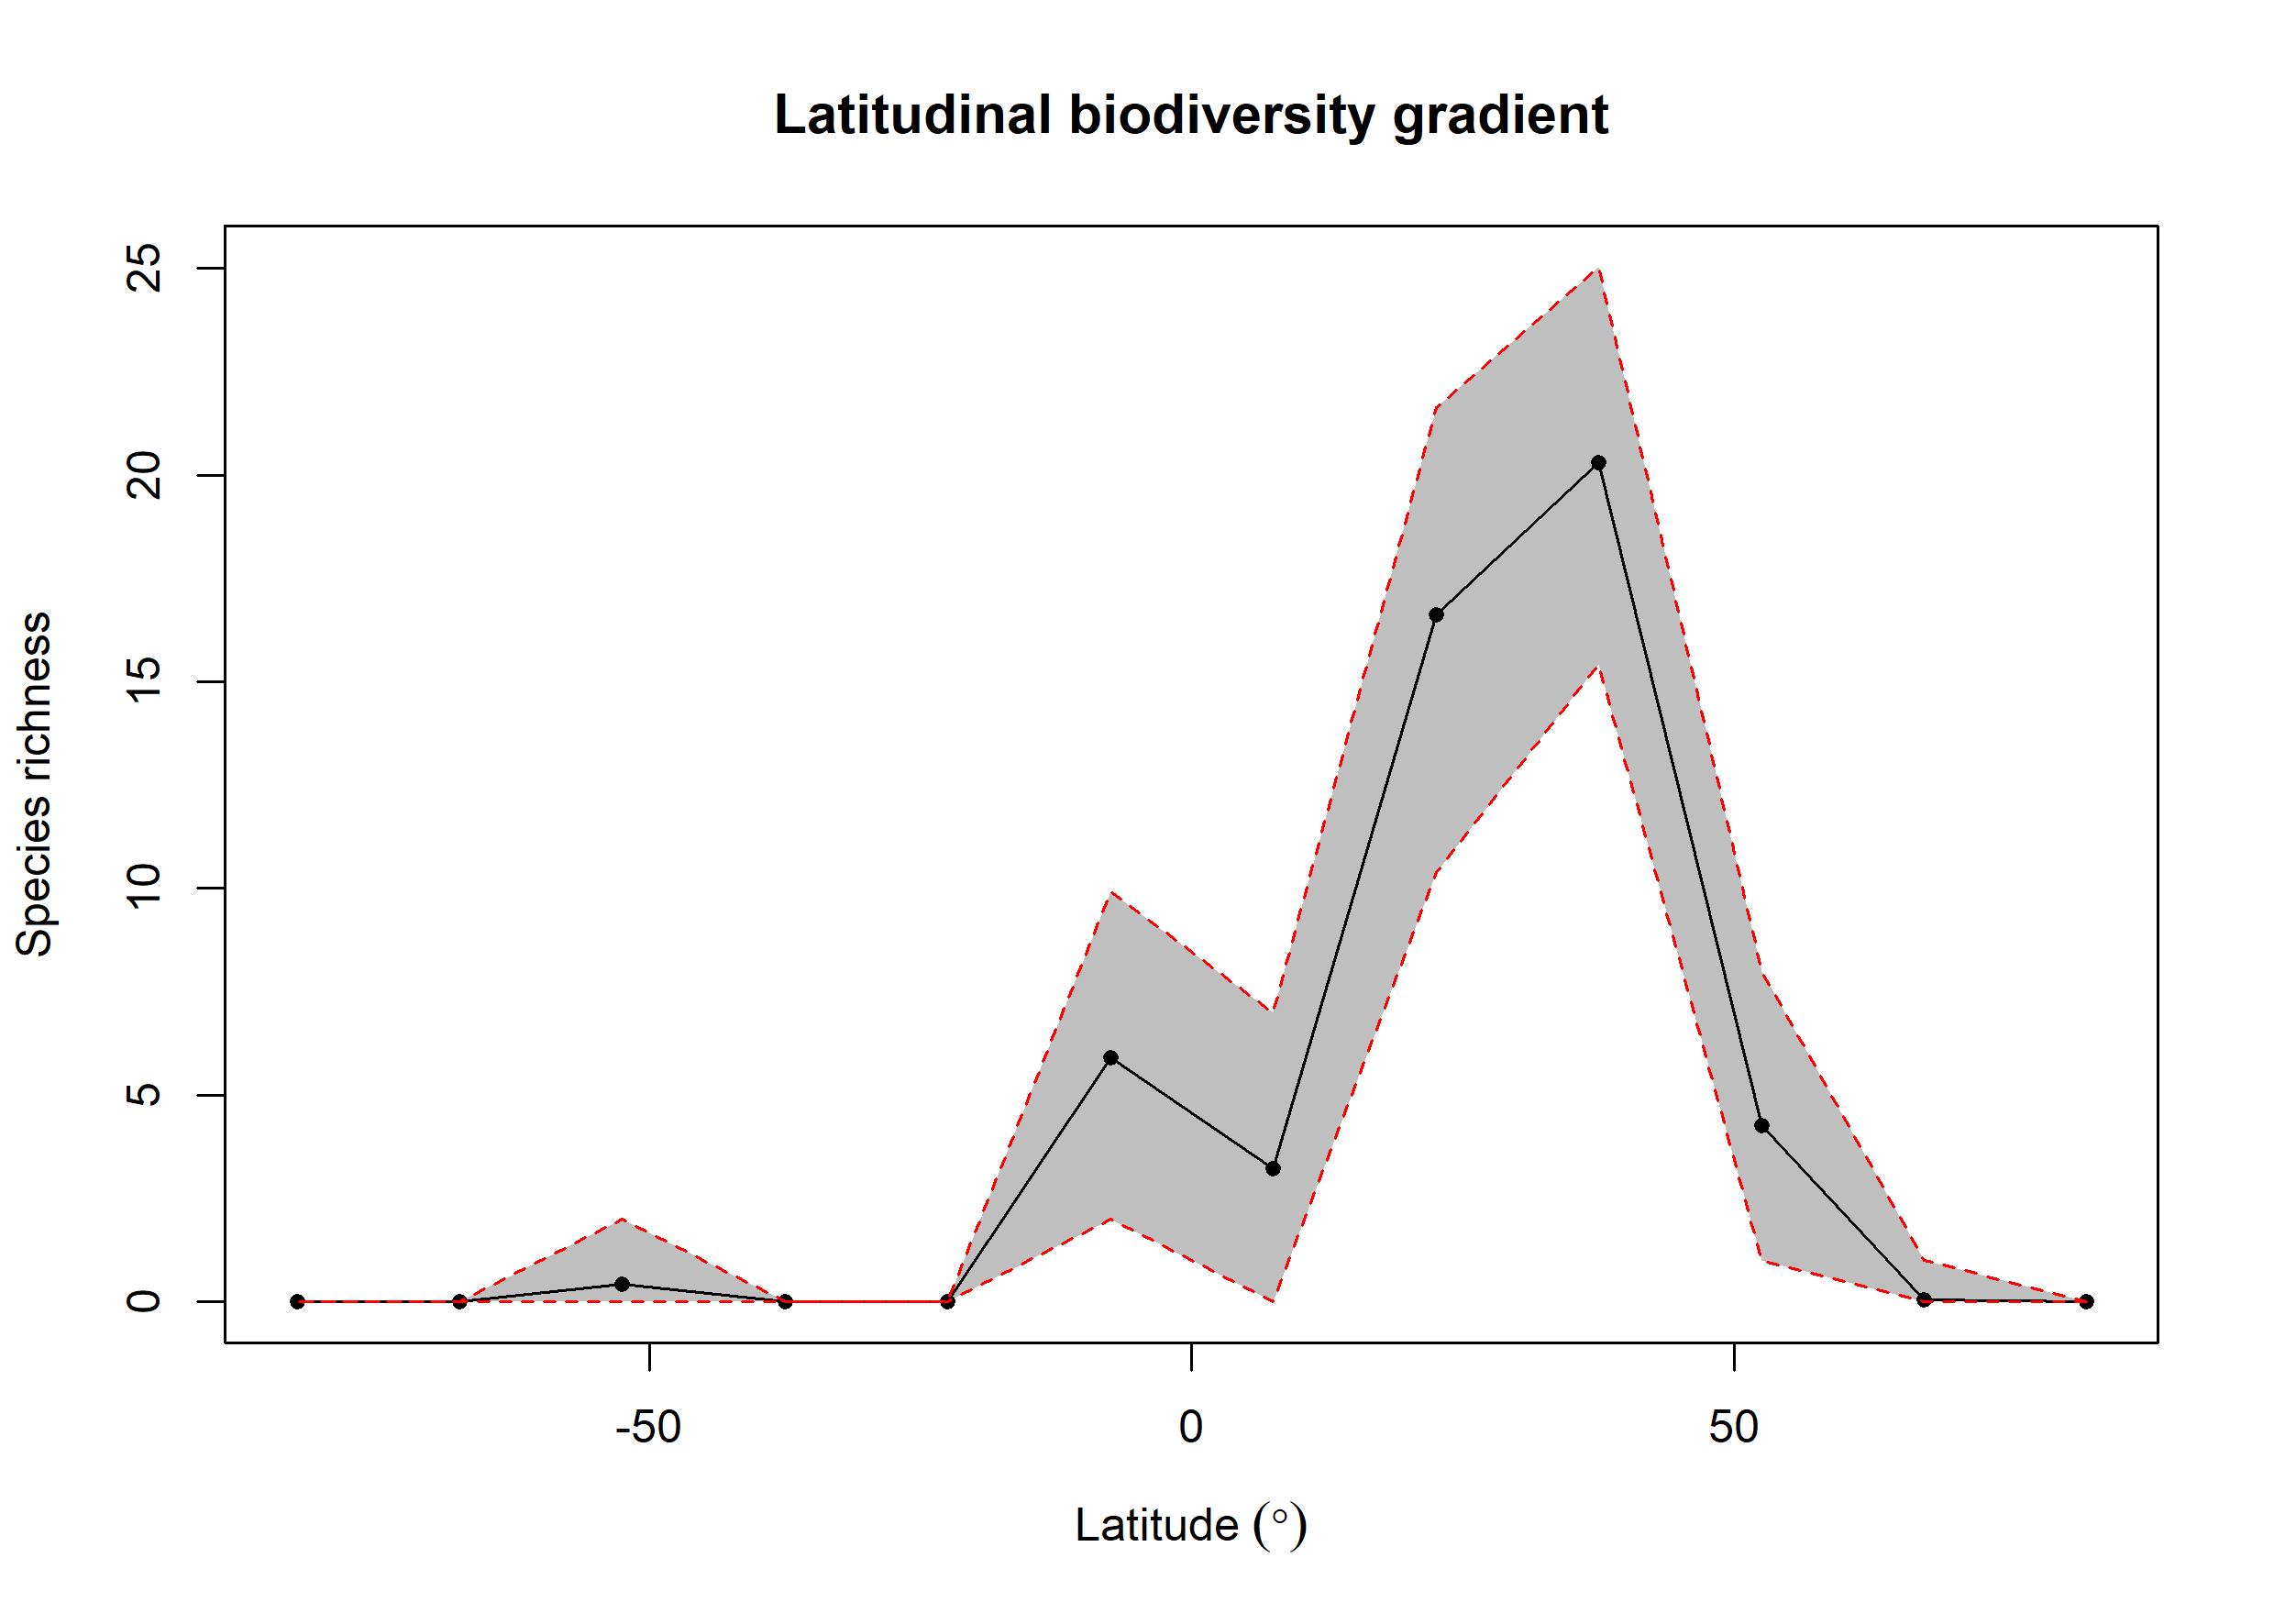

Values plotted in this chart, from the file beside it:
bin, max, min, mid, hemisphere, mean_richness, CI.Lower, CI.Upper
1, 90, 75, 82.5, N, NA, NA, NA
2, 75, 60, 67.5, N, 0.05, 0, 1
3, 60, 45, 52.5, N, 4.268, 1, 7.994
4, 45, 30, 37.5, N, 20.29, 15.42, 25.03
5, 30, 15, 22.5, N, 16.61, 10.39, 21.64
6, 15, 0, 7.5, N, 3.22, 0, 6.997
7, 0, -15, -7.5, S, 5.905, 2, 9.924
8, -15, -30, -22.5, S, NA, NA, NA
9, -30, -45, -37.5, S, NA, NA, NA
10, -45, -60, -52.5, S, 0.43, 0, 2
11, -60, -75, -67.5, S, NA, NA, NA
12, -75, -90, -82.5, S, NA, NA, NA
